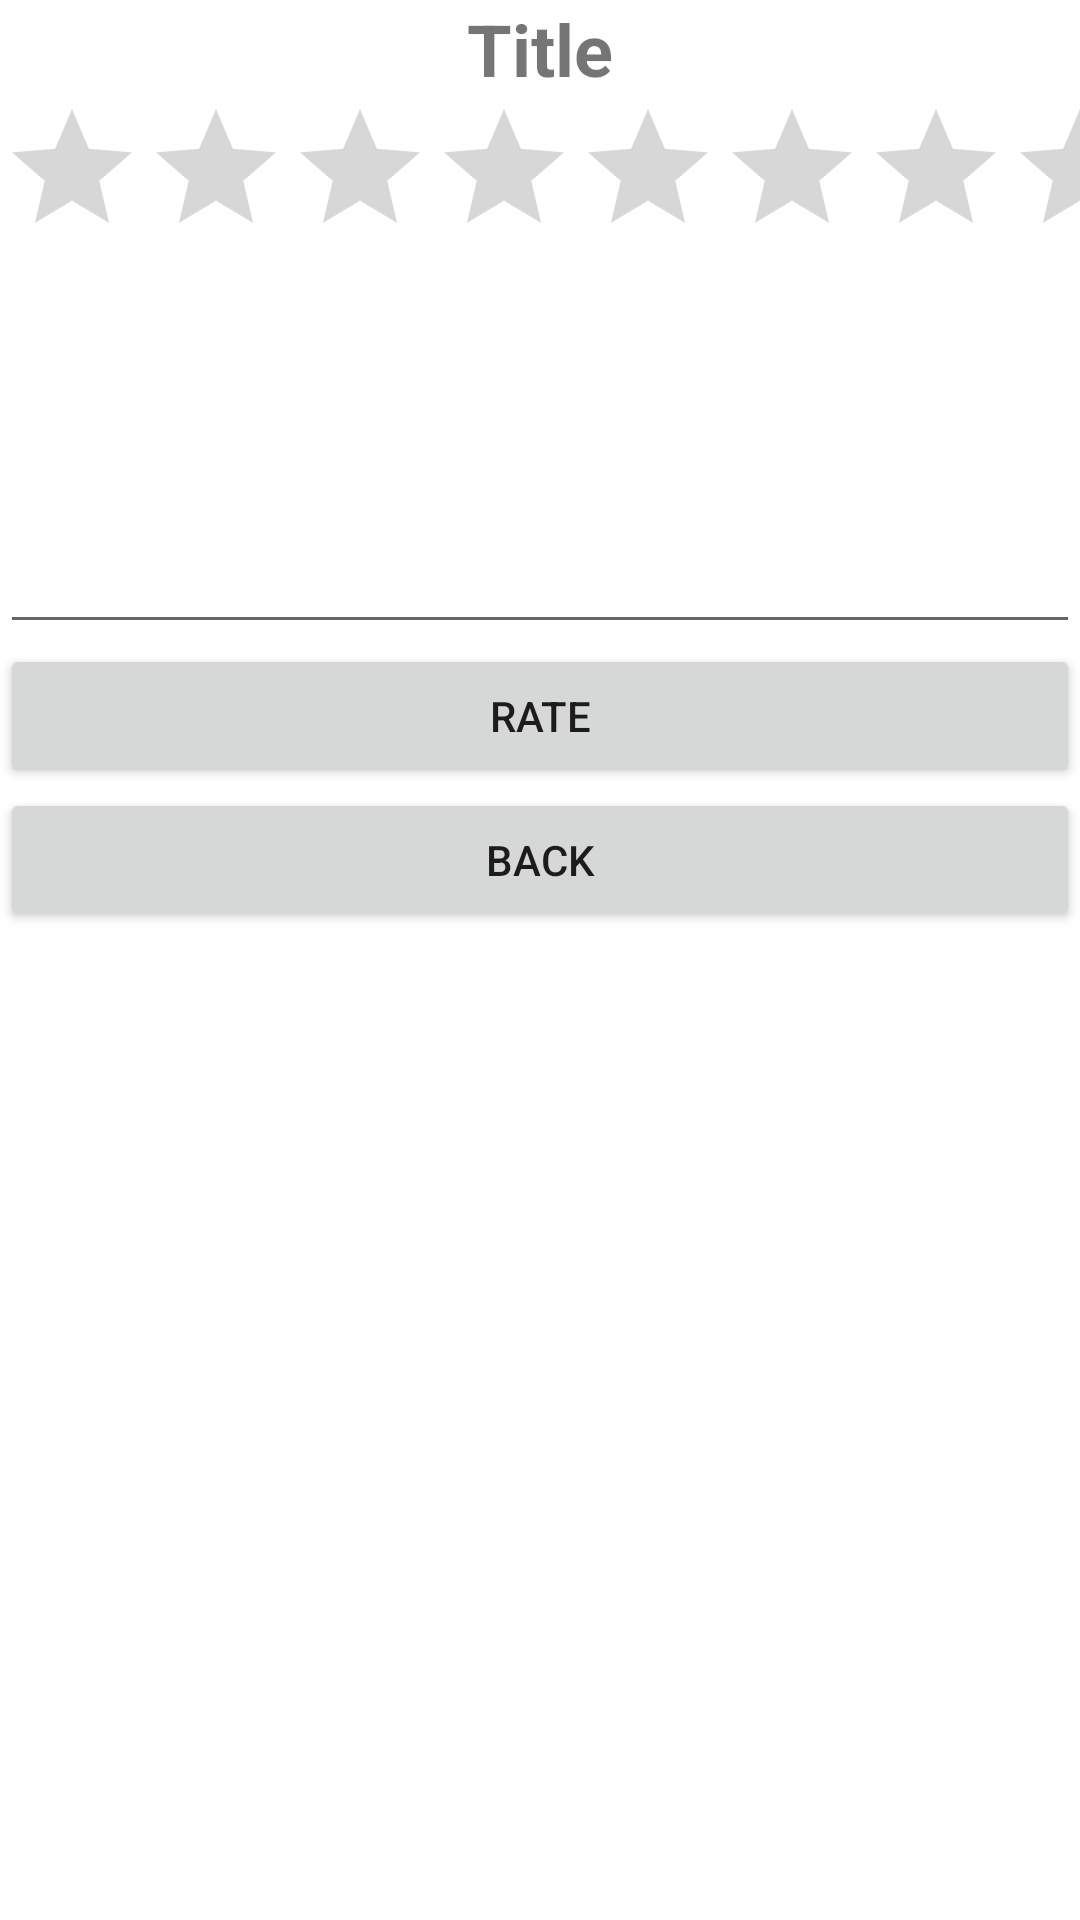

Write the Android layout XML for this screen, with the resource values it uses.
<!-- AndroidManifest.xml: application theme Theme.CookBook -->
<!-- res/layout/activity_rate.xml -->
<?xml version="1.0" encoding="utf-8"?>
<LinearLayout xmlns:android="http://schemas.android.com/apk/res/android"
    xmlns:app="http://schemas.android.com/apk/res-auto"
    xmlns:tools="http://schemas.android.com/tools"
    android:layout_width="wrap_content"
    android:layout_height="wrap_content"
    android:layout_gravity="center"
    android:orientation="vertical"
    tools:context=".RateActivity">

    <TextView
        android:id="@+id/tvRateActTitle"
        android:layout_width="match_parent"
        android:layout_height="wrap_content"
        android:text="Title"
        android:textAlignment="center"
        android:textSize="24sp"
        android:textStyle="bold" />

    <RatingBar
        android:id="@+id/ratingBarRateAct"
        android:layout_width="match_parent"
        android:layout_height="wrap_content"
        android:max="5"
        android:numStars="5"
        android:stepSize="1" />

    <EditText
        android:id="@+id/etRateActReview"
        android:layout_width="match_parent"
        android:layout_height="wrap_content"
        android:ems="10"
        android:gravity="start|top"
        android:inputType="textMultiLine"
        android:lines="5" />

    <Button
        android:id="@+id/btnRateAct"
        android:layout_width="match_parent"
        android:layout_height="wrap_content"
        android:onClick="rateActClick"
        android:text="Rate" />

    <Button
        android:id="@+id/btnRateActBack"
        android:layout_width="match_parent"
        android:layout_height="wrap_content"
        android:onClick="rateActClick"
        android:text="Back" />
</LinearLayout>
<!-- resources referenced by this layout -->
<resources>
  <style name="Theme.CookBook" parent="Theme.MaterialComponents.DayNight.DarkActionBar">
          
          <item name="colorPrimary">@color/base</item>
          <item name="colorPrimaryVariant">@color/baseExtra</item>
          <item name="colorOnPrimary">@color/white</item>
          
          <item name="colorSecondary">@color/teal_200</item>
          <item name="colorSecondaryVariant">@color/teal_700</item>
          <item name="colorOnSecondary">@color/black</item>
          
          <item name="android:statusBarColor" tools:targetApi="l">?attr/colorPrimaryVariant</item>
          
      </style>
  <color name="base">#ef9b53</color>
  <color name="baseExtra">#cf7b53</color>
  <color name="white">#FFFFFFFF</color>
  <color name="teal_200">#FF03DAC5</color>
  <color name="teal_700">#FF018786</color>
  <color name="black">#FF000000</color>
</resources>
